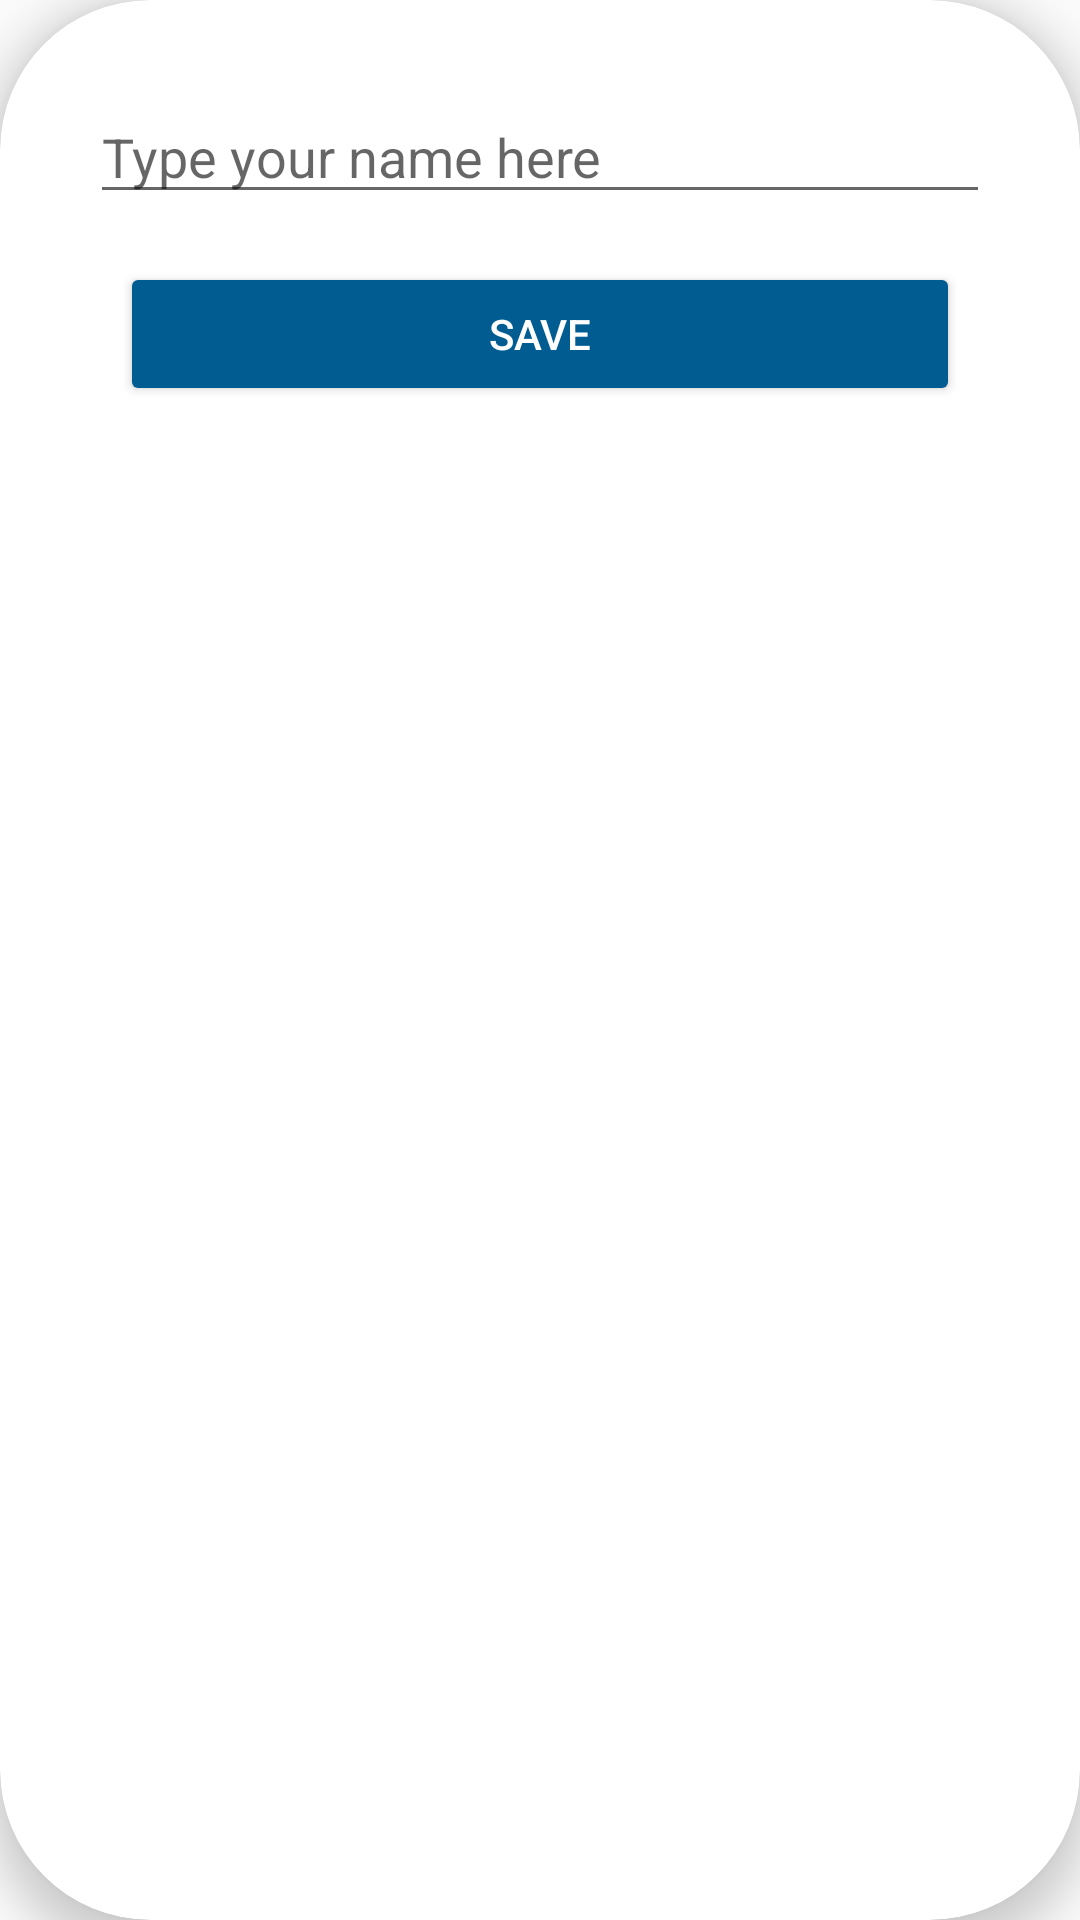

This screen was rendered from an Android layout file. Write that file and the resources it references.
<!-- AndroidManifest.xml: application theme Theme.DrinkingReminder -->
<!-- res/layout/fragment_user_profile.xml -->
<?xml version="1.0" encoding="utf-8"?>
<androidx.cardview.widget.CardView xmlns:android="http://schemas.android.com/apk/res/android"
    xmlns:tools="http://schemas.android.com/tools"
    xmlns:app="http://schemas.android.com/apk/res-auto"
    android:layout_width="wrap_content"
    android:layout_height="wrap_content"
    app:cardCornerRadius="50dp"
    app:cardElevation="8dp"
    tools:context=".ui.UserProfileFragment">

    <androidx.constraintlayout.widget.ConstraintLayout
        android:layout_width="match_parent"
        android:layout_height="wrap_content">

        <EditText
            android:id="@+id/et_username"
            android:layout_width="300dp"
            android:layout_height="wrap_content"
            android:layout_marginTop="30dp"
            android:layout_marginHorizontal="30dp"
            android:hint="@string/username_hint"
            android:inputType="text"
            app:layout_constraintStart_toStartOf="parent"
            app:layout_constraintEnd_toEndOf="parent"
            app:layout_constraintTop_toTopOf="parent"/>

        <Button
            android:theme="@style/Button"
            android:id="@+id/btn_save_username"
            android:layout_width="0dp"
            android:layout_height="wrap_content"
            android:layout_marginVertical="16dp"
            android:layout_marginHorizontal="40dp"
            android:text="@string/save"
            app:layout_constraintStart_toStartOf="parent"
            app:layout_constraintEnd_toEndOf="parent"
            app:layout_constraintTop_toBottomOf="@id/et_username"
            app:layout_constraintBottom_toBottomOf="parent" />

    </androidx.constraintlayout.widget.ConstraintLayout>

</androidx.cardview.widget.CardView>
<!-- resources referenced by this layout -->
<resources>
  <string name="save">SAVE</string>
  <string name="username_hint">Type your name here</string>
  <style name="Button" parent="ThemeOverlay.AppCompat">
          <item name="android:colorButtonNormal">@color/blue1</item>
          <item name="android:textColor">@color/white</item>
      </style>
  <style name="Theme.DrinkingReminder" parent="Theme.AppCompat.DayNight.NoActionBar">
          
          <item name="colorPrimary">@color/blue1</item>
          <item name="colorPrimaryVariant">@color/blue1</item>
          <item name="colorOnPrimary">@color/white</item>
  
          
          <item name="colorSecondary">@color/blue2</item>
          <item name="colorSecondaryVariant">@color/teal_700</item>
          <item name="colorOnSecondary">@color/black</item>
  
          
          <item name="android:statusBarColor" tools:targetApi="l">?attr/colorPrimaryVariant</item>
  
          
          <item name="android:textColor">@color/black</item>
      </style>
  <color name="blue1">#015C92</color>
  <color name="white">#FFFFFFFF</color>
  <color name="blue2">#53A7D8</color>
  <color name="teal_700">#FF018786</color>
  <color name="black">#FF000000</color>
</resources>
